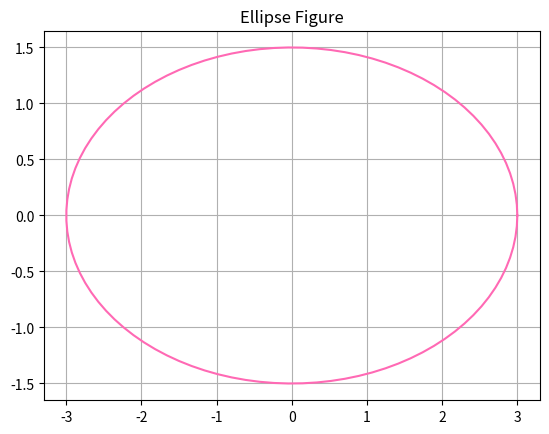

The script that saved this image:
import matplotlib.pyplot as plt 
import numpy as np
from math import pi

#u=
#v=0.5
a=3
b=1.5

ax1=np.linspace(0,2*pi, 100)
#plt.plot(a,b)
plt.plot(a*np.cos(ax1),b*np.sin(ax1), c = 'hotpink')
plt.plot(ls='dotted')
plt.title("Ellipse Figure")
plt.grid()
plt.show()